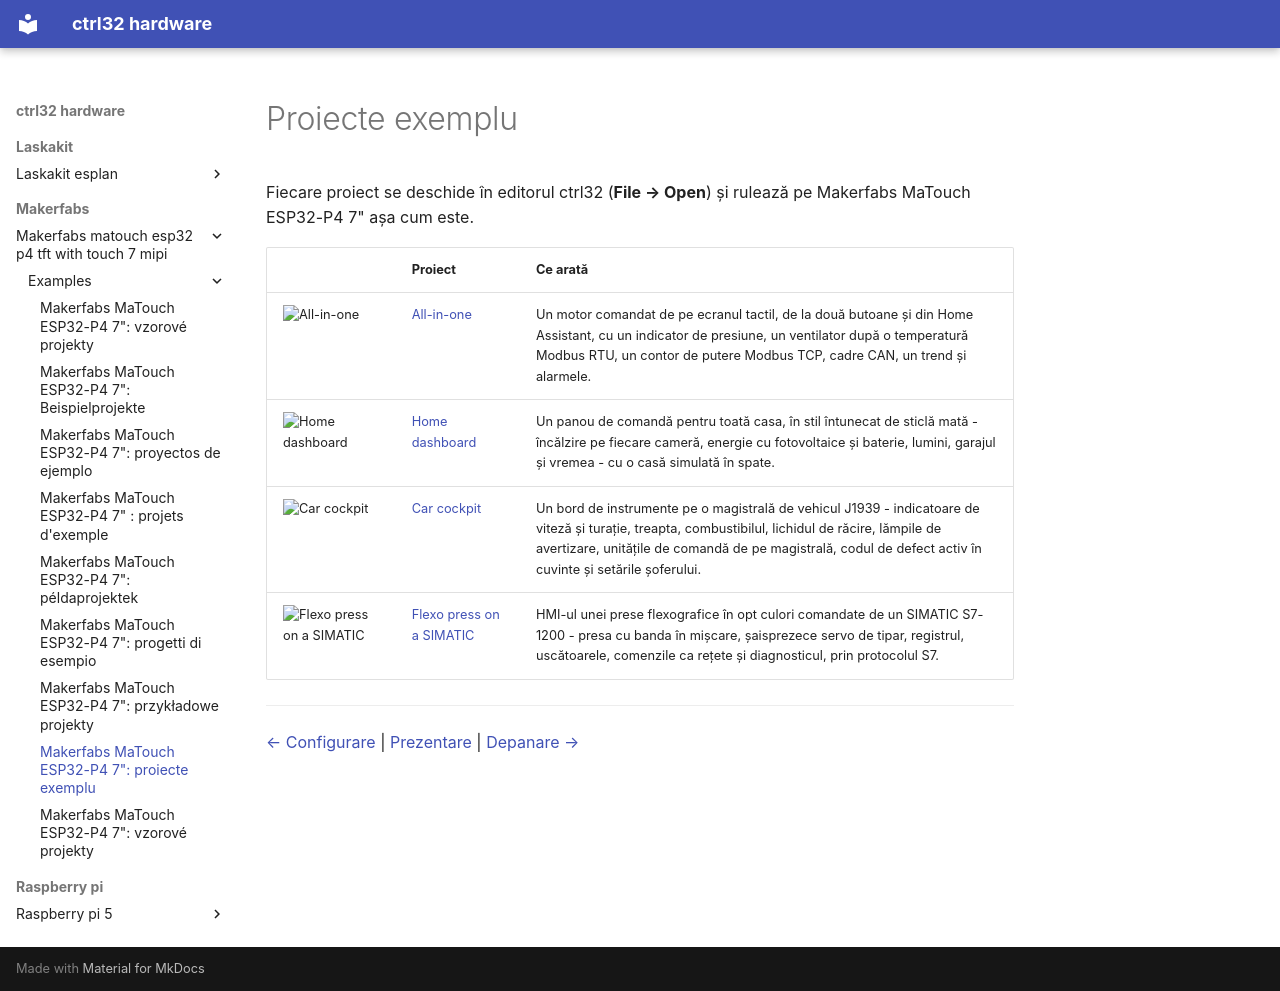

repository: ctrl32/hardware · page: makerfabs/makerfabs-matouch-esp32-p4-tft-with-touch-7-mipi/examples/README.ro/index.html · generator: mkdocs

---
title: 'Makerfabs MaTouch ESP32-P4 7": proiecte exemplu'
slug: examples
sidebar_position: 50
image: all-in-one/img/screen.png
image_alt: Pagina operatorului din exemplul all-in-one pentru Makerfabs MaTouch ESP32-P4 7"
tags:
- esp32-p4
- display
- touch
- hmi
- ethernet
- makerfabs
- examples
---

# Proiecte exemplu

Fiecare proiect se deschide în editorul ctrl32 (**File → Open**) și rulează pe Makerfabs MaTouch ESP32-P4 7" așa cum este.

| | Proiect | Ce arată |
|---|---|---|
| ![All-in-one](all-in-one/img/screen.png) | [All-in-one](all-in-one/README.ro.md) | Un motor comandat de pe ecranul tactil, de la două butoane și din Home Assistant, cu un indicator de presiune, un ventilator după o temperatură Modbus RTU, un contor de putere Modbus TCP, cadre CAN, un trend și alarmele. |
| ![Home dashboard](home-dashboard/img/screen.jpg) | [Home dashboard](home-dashboard/README.ro.md) | Un panou de comandă pentru toată casa, în stil întunecat de sticlă mată - încălzire pe fiecare cameră, energie cu fotovoltaice și baterie, lumini, garajul și vremea - cu o casă simulată în spate. |
| ![Car cockpit](car-cockpit/img/screen.png) | [Car cockpit](car-cockpit/README.ro.md) | Un bord de instrumente pe o magistrală de vehicul J1939 - indicatoare de viteză și turație, treapta, combustibilul, lichidul de răcire, lămpile de avertizare, unitățile de comandă de pe magistrală, codul de defect activ în cuvinte și setările șoferului. |
| ![Flexo press on a SIMATIC](flexo-press-simatic/img/screen.png) | [Flexo press on a SIMATIC](flexo-press-simatic/README.ro.md) | HMI-ul unei prese flexografice în opt culori comandate de un SIMATIC S7-1200 - presa cu banda în mișcare, șaisprezece servo de tipar, registrul, uscătoarele, comenzile ca rețete și diagnosticul, prin protocolul S7. |

---

[← Configurare](../configure.ro.md) | [Prezentare](../README.ro.md) | [Depanare →](../troubleshooting.ro.md)
